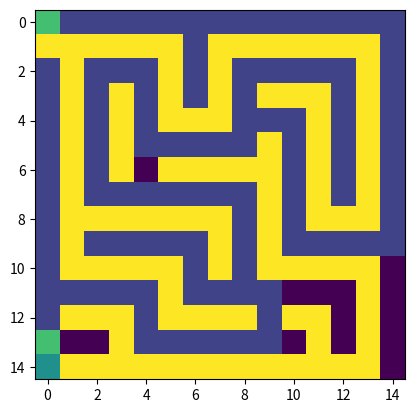

Source code (Python): (Note: this script raises an exception after producing the figure.)
import matplotlib.pyplot as plt
import matplotlib.animation as animation

fig, ax = plt.subplots()

lab_list = [[
    [0, 0, 0, 0, 0, 0, 0, 0, 0, 0, 0, 0, 0, 0, 0],
    [1, 1, 1, 1, 1, 1, 0, 1, 1, 1, 1, 1, 1, 1, 0],
    [0, 1, 0, 0, 0, 1, 0, 1, 0, 0, 0, 0, 0, 1, 0],
    [0, 1, 0, 1, 0, 1, 0, 1, 0, 1, 1, 1, 0, 1, 0],
    [0, 1, 0, 1, 0, 1, 1, 1, 0, 0, 0, 1, 0, 1, 0],
    [0, 1, 0, 1, 0, 0, 0, 0, 0, 1, 0, 1, 0, 1, 0],
    [0, 1, 0, 1, 0, 1, 1, 1, 1, 1, 0, 1, 0, 1, 0],
    [0, 1, 0, 0, 0, 0, 0, 0, 0, 1, 0, 1, 0, 1, 0],
    [0, 1, 1, 1, 1, 1, 1, 1, 0, 1, 0, 1, 1, 1, 0],
    [0, 1, 0, 0, 0, 0, 0, 1, 0, 1, 0, 0, 0, 0, 0],
    [0, 1, 1, 1, 1, 1, 0, 1, 0, 1, 1, 1, 1, 1, 0],
    [0, 0, 0, 0, 0, 1, 0, 0, 0, 0, 0, 0, 0, 1, 0],
    [0, 1, 1, 1, 0, 1, 1, 1, 1, 0, 1, 1, 0, 1, 0],
    [0, 0, 0, 1, 0, 0, 0, 0, 0, 0, 0, 1, 0, 1, 0],
    [0.5, 1, 1, 1, 1, 1, 1, 1, 1, 1, 1, 1, 1, 1, 0]
],[
    [0, 0, 0, 0, 0, 0, 0, 0, 0, 0, 0, 0, 0, 0, 0, 0, 0, 0, 0, 0, 0, 0, 0, 0, 0, 0, 0, 0, 0, 0],
    [1, 1, 1, 1, 1, 1, 1, 1, 1, 1, 1, 1, 1, 1, 1, 1, 0, 1, 1, 1, 1, 1, 1, 1, 1, 1, 1, 1, 1, 0],
    [0.5, 0, 0, 0, 0, 0, 0, 0, 0, 0, 0, 1, 0, 0, 0, 1, 0, 1, 0, 0, 0, 0, 0, 0, 0, 1, 0, 0, 0, 0],
    [1, 1, 1, 1, 1, 1, 1, 1, 1, 1, 0, 1, 1, 1, 0, 1, 0, 1, 1, 1, 1, 1, 1, 1, 0, 1, 0, 1, 1, 0],
    [0, 0, 0, 0, 0, 1, 0, 0, 0, 1, 0, 1, 0, 1, 0, 1, 0, 0, 0, 1, 0, 0, 0, 1, 0, 1, 0, 0, 0, 0],
    [0, 1, 0, 1, 1, 1, 0, 1, 1, 1, 0, 1, 0, 1, 0, 1, 1, 1, 0, 1, 1, 1, 0, 1, 0, 1, 0, 1, 1, 0],
    [0, 1, 0, 0, 0, 1, 0, 0, 0, 0, 0, 1, 0, 1, 0, 0, 0, 0, 0, 1, 0, 0, 0, 1, 0, 1, 0, 0, 0, 0],
    [0, 1, 1, 1, 0, 1, 1, 1, 0, 1, 1, 1, 0, 1, 1, 1, 1, 1, 1, 1, 1, 0, 1, 1, 0, 1, 1, 1, 0, 1],
    [0, 0, 0, 1, 0, 0, 0, 1, 0, 0, 0, 1, 0, 1, 0, 0, 0, 1, 0, 0, 0, 1, 0, 0, 0, 1, 0, 0, 0, 0],
    [0, 1, 0, 1, 1, 1, 0, 1, 1, 1, 0, 1, 0, 1, 0, 1, 1, 1, 0, 1, 1, 1, 0, 1, 1, 1, 0, 1, 1, 0],
    [0, 1, 0, 0, 0, 1, 0, 1, 0, 0, 0, 1, 0, 1, 0, 0, 0, 1, 0, 1, 0, 0, 0, 1, 0, 0, 0, 1, 0, 0],
    [0, 1, 1, 1, 0, 1, 1, 1, 1, 1, 0, 1, 0, 1, 1, 1, 1, 1, 0, 1, 1, 1, 0, 1, 1, 1, 1, 1, 0, 1],
    [0, 0, 0, 1, 0, 0, 0, 0, 0, 1, 0, 0, 0, 0, 0, 0, 0, 1, 0, 0, 0, 1, 0, 0, 0, 0, 0, 1, 0, 0],
    [0, 1, 1, 1, 1, 1, 1, 1, 0, 1, 1, 1, 1, 1, 1, 1, 0, 1, 1, 1, 1, 1, 1, 1, 0, 1, 1, 1, 0, 1],
    [0, 0, 0, 0, 0, 0, 0, 1, 0, 0, 0, 0, 0, 0, 0, 1, 0, 0, 0, 0, 0, 0, 0, 1, 0, 0, 0, 0, 0, 0],
    [0, 1, 1, 1, 1, 1, 0, 1, 1, 1, 1, 1, 0, 1, 1, 1, 1, 1, 0, 1, 1, 1, 1, 1, 1, 1, 0, 1, 1, 0],
    [0, 0, 0, 0, 0, 1, 0, 0, 0, 0, 0, 1, 0, 0, 0, 0, 0, 0, 0, 1, 0, 0, 0, 0, 0, 0, 0, 1, 0, 0],
    [0, 1, 1, 1, 0, 1, 1, 1, 1, 1, 1, 1, 1, 1, 1, 1, 1, 1, 1, 1, 1, 1, 1, 1, 1, 1, 1, 1, 1, 0],
    [0, 1, 0, 0, 0, 0, 0, 0, 0, 0, 0, 0, 0, 0, 0, 0, 0, 0, 0, 0, 0, 0, 0, 0, 0, 0, 0, 0, 0, 0]
]]

lab = lab_list[0]

labsize = [len(lab),len(lab[0])] #y x

def move(direction, start, lab):

  result = []

  if direction == 0:
    result = [start[0] + 1, start[1]]
  elif direction == 1:
    result = [start[0], start[1] - 1]
  elif direction == 2:
    result = [start[0] - 1, start[1]]
  elif direction == 3:
    result = [start[0], start[1] + 1]

  

  if result[0]>=0 and result[0]<len(lab) and result[1]>=0 and result[1]<len(lab[0]):
    if lab[result[0]][result[1]]!=1:

      return result
      
  
  return False

class facing():

  def __init__(self,direction,max_dir):
    self.max_dir = max_dir
    self.direction = direction

  def increment(self, times, inplace=False):
    
    dir_copy = self.direction

    dir_copy += times
    
    if dir_copy > self.max_dir:
      dir_copy = 0
    if dir_copy < 0:
      dir_copy = self.max_dir
    
    if inplace:
      self.direction = dir_copy
      
    return dir_copy
  
  def get(self):
    return self.direction

ims = []

start = [0,0] #y x

facing = facing(0,3) #0 down 1 west 2 up 3 east

found = False

iter = 0

lab[start[0]][start[1]] = 0.7

while not found:

  iter+=1
  
  if move(facing.increment(1),start,lab) != False:
    
    start = move(facing.increment(1, inplace=True),start,lab)
    
    if lab[start[0]][start[1]] == 0.5:
      lab[start[0]][start[1]] = 0.9
      found = True
      break

    lab[start[0]][start[1]] = 0.2
  
  elif move(facing.get(),start,lab) != False:
    
    start = move(facing.get(),start,lab)
    
    if lab[start[0]][start[1]] == 0.5:
      lab[start[0]][start[1]] = 0.9
      found = True
      break

    lab[start[0]][start[1]] = 0.2  
  
  else:
    facing.increment(-1, inplace=True)

  lab_copy = [row.copy() for row in lab]
  lab_copy[start[0]][start[1]] = 0.7
  im = ax.imshow(lab_copy, animated=True)
  
  ims.append([im])

  if iter>500:
    break

if found == True:
  print("labirinto risolto")
else:
  print("labirinto non risolto")

ani = animation.ArtistAnimation(fig, ims, interval=50, blit=True, repeat_delay=1000)
ani.save(filename="lab_1.mp4", writer="ffmpeg")
plt.show()